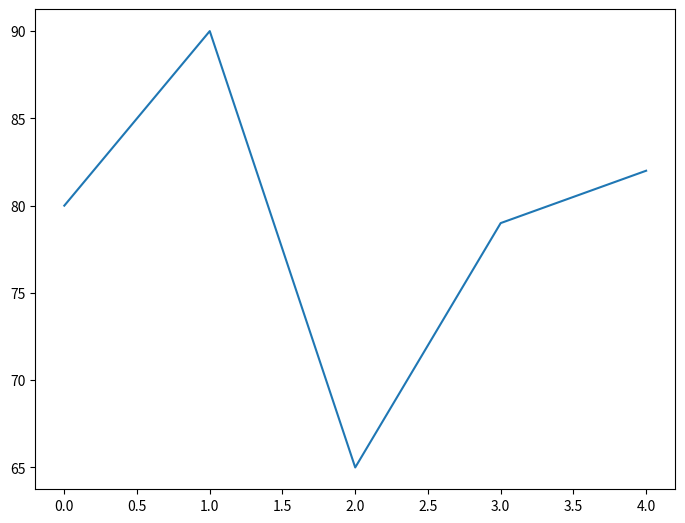

The script that saved this image:
import matplotlib.pyplot as plt
fig = plt.figure('Line Chart')
ax = fig.add_axes([0.5,0.5,1,1])
nilai = [80,90,65,79,82]
ax.plot(nilai)
plt.show()